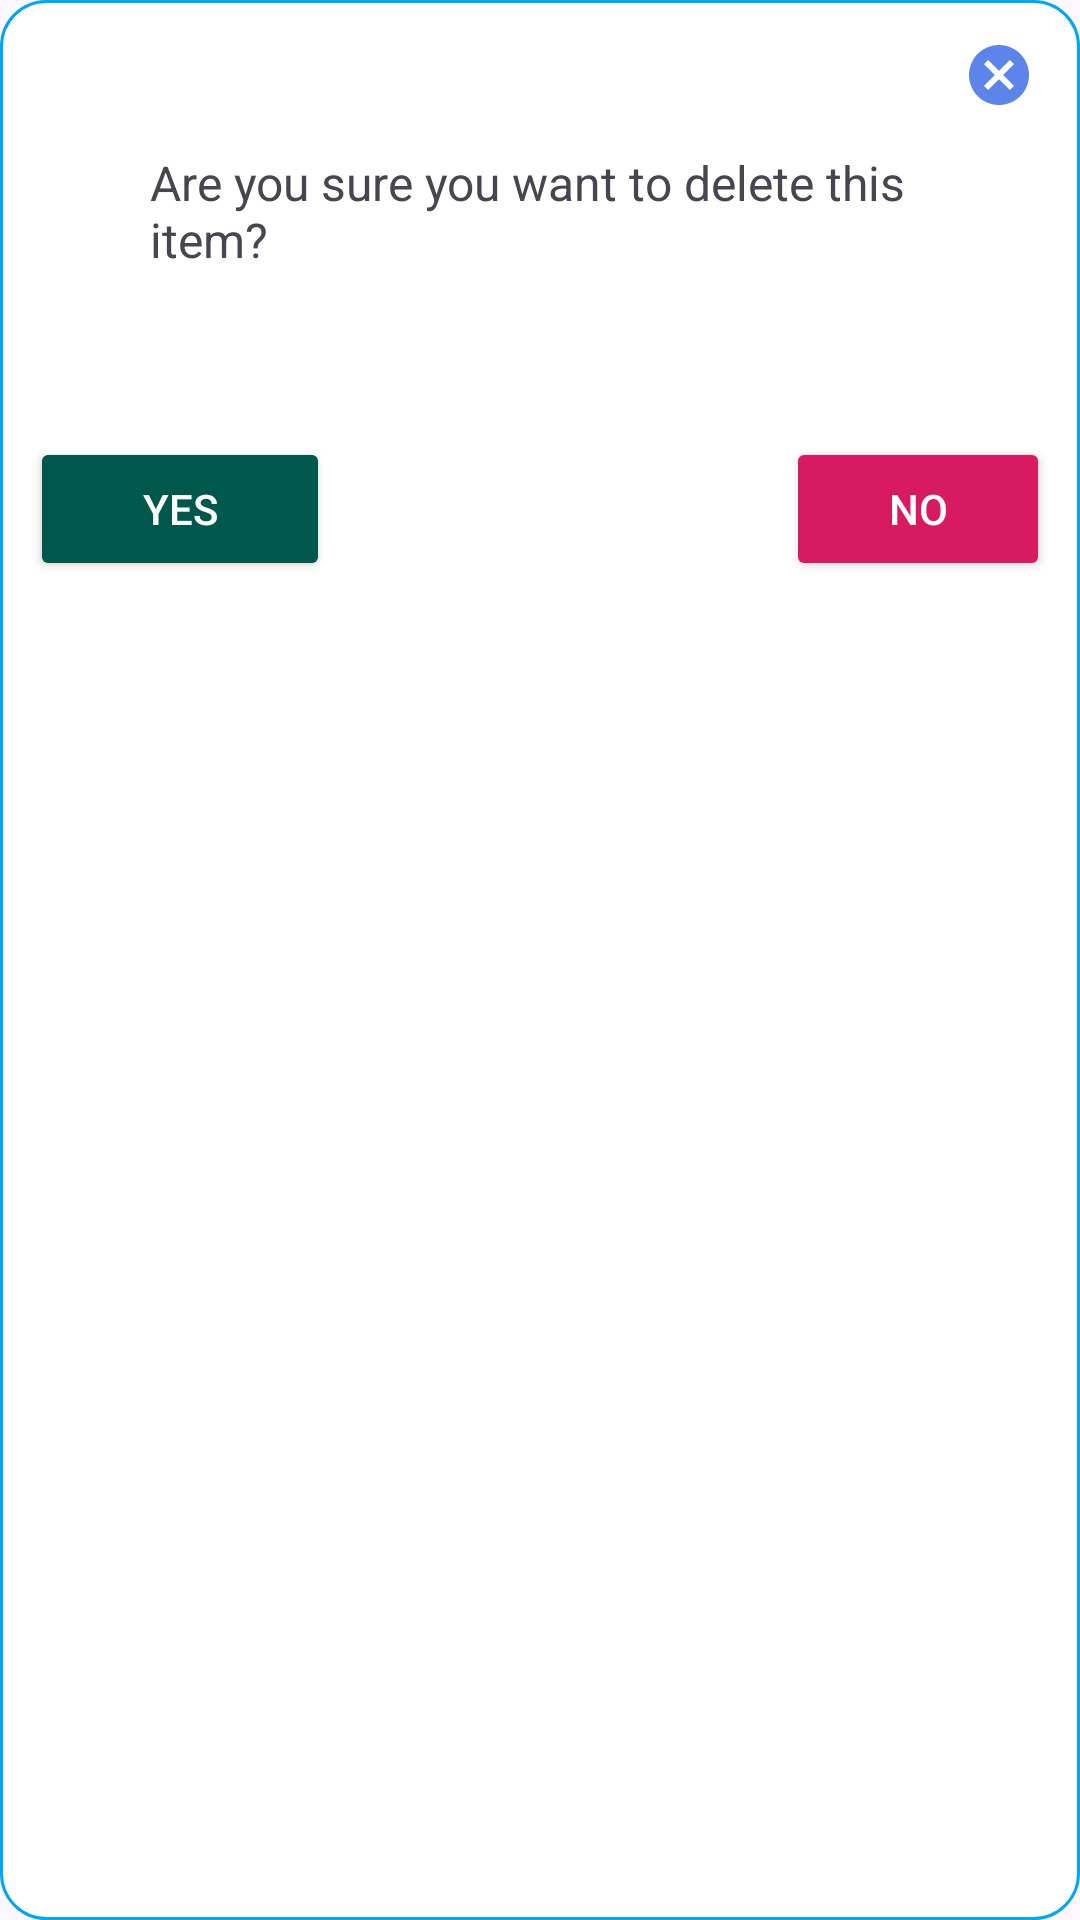

Reconstruct the res/layout file that produces this screen, plus the resources it refers to.
<!-- AndroidManifest.xml: application theme Theme.RemedyApp -->
<!-- res/layout/task_delete_confirm_dailog.xml -->
<?xml version="1.0" encoding="utf-8"?>
<RelativeLayout xmlns:android="http://schemas.android.com/apk/res/android"
    xmlns:tools="http://schemas.android.com/tools"
    android:layout_width="match_parent"
    android:layout_height="wrap_content"

    android:layout_marginStart="50dp"
    android:layout_marginEnd="50dp"
    android:background="@drawable/pop_up_dialog_style">

    <ImageButton
        android:id="@+id/btn_del_close"
        android:layout_width="20dp"
        android:layout_height="20dp"
        android:layout_alignParentTop="true"
        android:layout_alignParentEnd="true"
        android:layout_marginTop="15dp"
        android:layout_marginEnd="17dp"
        android:background="@drawable/ic_action_cancel" />

    <TextView
        android:id="@+id/txt_confirm"
        android:layout_width="wrap_content"
        android:layout_height="wrap_content"
        android:layout_alignParentStart="true"
        android:layout_alignParentEnd="true"
        android:layout_margin="50dp"
        android:layout_marginStart="0dp"
        android:layout_marginTop="70dp"
        android:layout_marginEnd="0dp"
        android:layout_marginBottom="20dp"
        android:text="Are you sure you want to delete this item?"
        android:textSize="16sp" />

    <Button
        android:id="@+id/btn_no"
        android:layout_width="wrap_content"
        android:layout_height="wrap_content"

        android:layout_below="@+id/txt_confirm"
        android:layout_alignParentEnd="true"
        android:layout_marginTop="5dp"
        android:layout_marginEnd="10dp"
        android:layout_marginBottom="10dp"
        android:backgroundTint="@color/colorAccent"
        android:text="No"
        android:textColor="@color/white" />

    <Button
        android:id="@+id/btn_yes"
        android:layout_width="100dp"
        android:layout_height="48dp"

        android:layout_below="@+id/txt_confirm"
        android:layout_alignParentStart="true"
        android:layout_marginStart="10dp"
        android:layout_marginTop="5dp"
        android:layout_marginBottom="10dp"
        android:backgroundTint="@color/colorPrimaryDark"
        android:text="Yes"
        android:textColor="@color/white" />

</RelativeLayout>
<!-- resources referenced by this layout -->
<resources>
  <color name="colorAccent">#D81B60</color>
  <color name="colorPrimaryDark">#00574B</color>
  <color name="white">#FFFFFFFF</color>
  <!-- drawable ic_action_cancel (drawable-anydpi) -->
  <vector xmlns:android="http://schemas.android.com/apk/res/android"
      android:width="24dp"
      android:height="24dp"
      android:viewportWidth="24"
      android:viewportHeight="24"
      android:tint="#3365E5"
      android:alpha="0.8">
    <group android:scaleX="1.2"
        android:scaleY="1.2"
        android:translateX="-2.4"
        android:translateY="-2.4">
      <path
          android:fillColor="@android:color/white"
          android:pathData="M12,2C6.47,2 2,6.47 2,12s4.47,10 10,10 10,-4.47 10,-10S17.53,2 12,2zM17,15.59L15.59,17 12,13.41 8.41,17 7,15.59 10.59,12 7,8.41 8.41,7 12,10.59 15.59,7 17,8.41 13.41,12 17,15.59z"/>
    </group>
  </vector>
  <!-- drawable pop_up_dialog_style (drawable) -->
  <?xml version="1.0" encoding="UTF-8"?>
  <shape xmlns:android="http://schemas.android.com/apk/res/android">
  
      <stroke
          android:width="1dp"
          android:color="#03A6F0" />
  
      <corners android:radius="15dp" />
      <solid android:color="#FFFFFF" />
  </shape>
  <style name="Theme.RemedyApp" parent="Base.Theme.RemedyApp" />
  <style name="Base.Theme.RemedyApp" parent="Theme.Material3.DayNight.NoActionBar">
          
          
      </style>
</resources>
